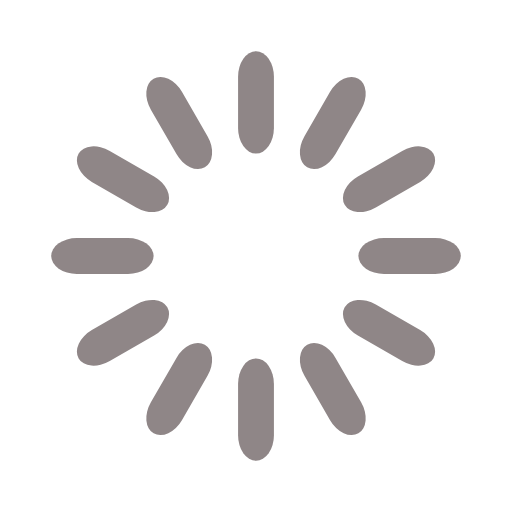
t = 0.00 s
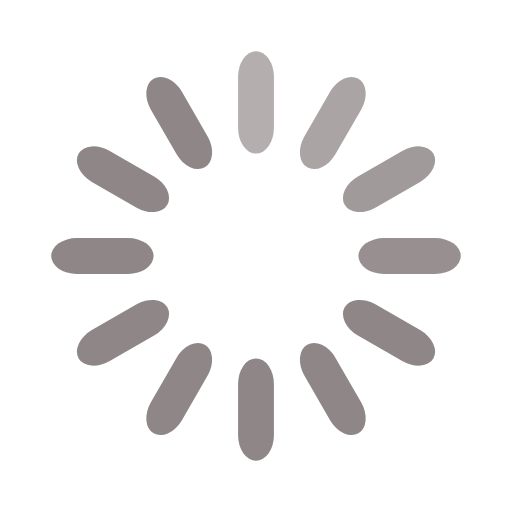
t = 0.27 s
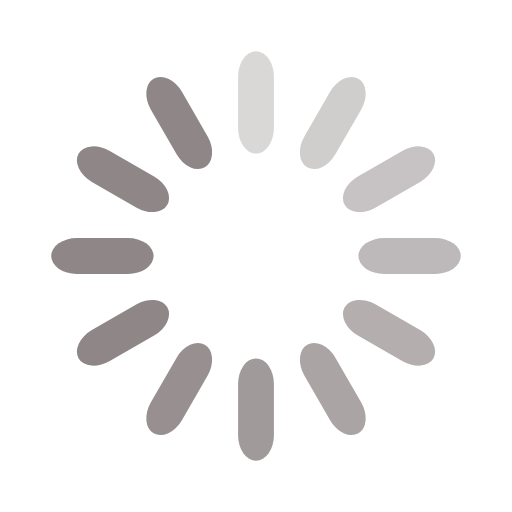
t = 0.53 s
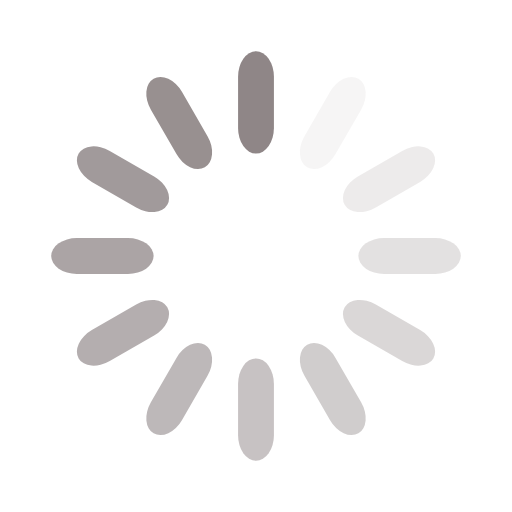
t = 0.80 s
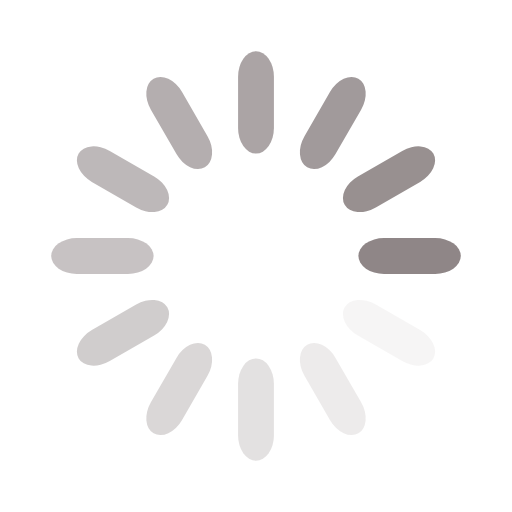
t = 1.00 s
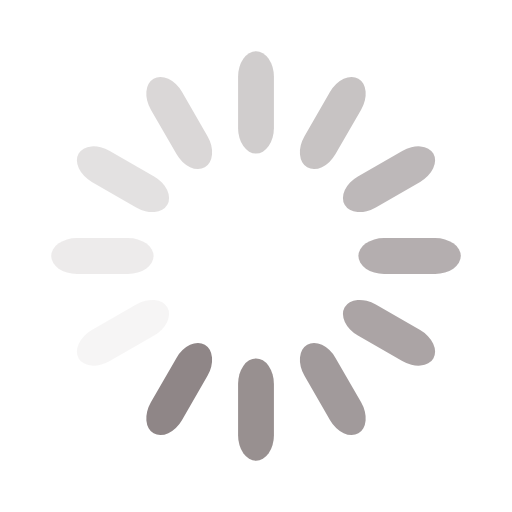
t = 1.27 s

The animated SVG that drew these frames (rendered in a browser with its animation timeline set to each time). Animation: 12 SMIL elements (animate=12); one cycle of 1.53 s, repeats indefinitely.

<svg width='30px' height='30px' xmlns="http://www.w3.org/2000/svg" viewBox="0 0 100 100" preserveAspectRatio="xMidYMid" class="uil-default"><rect x="0" y="0" width="100" height="100" fill="none" class="bk"></rect><rect  x='46.5' y='40' width='7' height='20' rx='5' ry='5' fill='#8f8687' transform='rotate(0 50 50) translate(0 -30)'>  <animate attributeName='opacity' from='1' to='0' dur='0.8s' begin='0s' repeatCount='indefinite'/></rect><rect  x='46.5' y='40' width='7' height='20' rx='5' ry='5' fill='#8f8687' transform='rotate(30 50 50) translate(0 -30)'>  <animate attributeName='opacity' from='1' to='0' dur='0.8s' begin='0.06666666666666667s' repeatCount='indefinite'/></rect><rect  x='46.5' y='40' width='7' height='20' rx='5' ry='5' fill='#8f8687' transform='rotate(60 50 50) translate(0 -30)'>  <animate attributeName='opacity' from='1' to='0' dur='0.8s' begin='0.13333333333333333s' repeatCount='indefinite'/></rect><rect  x='46.5' y='40' width='7' height='20' rx='5' ry='5' fill='#8f8687' transform='rotate(90 50 50) translate(0 -30)'>  <animate attributeName='opacity' from='1' to='0' dur='0.8s' begin='0.20000000000000004s' repeatCount='indefinite'/></rect><rect  x='46.5' y='40' width='7' height='20' rx='5' ry='5' fill='#8f8687' transform='rotate(120 50 50) translate(0 -30)'>  <animate attributeName='opacity' from='1' to='0' dur='0.8s' begin='0.26666666666666666s' repeatCount='indefinite'/></rect><rect  x='46.5' y='40' width='7' height='20' rx='5' ry='5' fill='#8f8687' transform='rotate(150 50 50) translate(0 -30)'>  <animate attributeName='opacity' from='1' to='0' dur='0.8s' begin='0.3333333333333333s' repeatCount='indefinite'/></rect><rect  x='46.5' y='40' width='7' height='20' rx='5' ry='5' fill='#8f8687' transform='rotate(180 50 50) translate(0 -30)'>  <animate attributeName='opacity' from='1' to='0' dur='0.8s' begin='0.4000000000000001s' repeatCount='indefinite'/></rect><rect  x='46.5' y='40' width='7' height='20' rx='5' ry='5' fill='#8f8687' transform='rotate(210 50 50) translate(0 -30)'>  <animate attributeName='opacity' from='1' to='0' dur='0.8s' begin='0.46666666666666673s' repeatCount='indefinite'/></rect><rect  x='46.5' y='40' width='7' height='20' rx='5' ry='5' fill='#8f8687' transform='rotate(240 50 50) translate(0 -30)'>  <animate attributeName='opacity' from='1' to='0' dur='0.8s' begin='0.5333333333333333s' repeatCount='indefinite'/></rect><rect  x='46.5' y='40' width='7' height='20' rx='5' ry='5' fill='#8f8687' transform='rotate(270 50 50) translate(0 -30)'>  <animate attributeName='opacity' from='1' to='0' dur='0.8s' begin='0.6s' repeatCount='indefinite'/></rect><rect  x='46.5' y='40' width='7' height='20' rx='5' ry='5' fill='#8f8687' transform='rotate(300 50 50) translate(0 -30)'>  <animate attributeName='opacity' from='1' to='0' dur='0.8s' begin='0.6666666666666666s' repeatCount='indefinite'/></rect><rect  x='46.5' y='40' width='7' height='20' rx='5' ry='5' fill='#8f8687' transform='rotate(330 50 50) translate(0 -30)'>  <animate attributeName='opacity' from='1' to='0' dur='0.8s' begin='0.7333333333333334s' repeatCount='indefinite'/></rect></svg>
